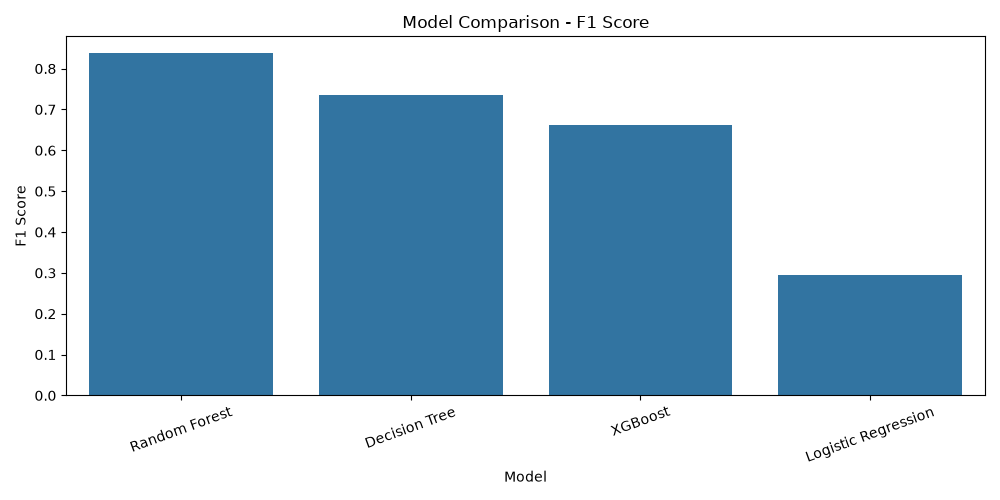

The table this chart was drawn from, first rows:
Model, Accuracy, Precision, Recall, F1 Score, ROC AUC
Random Forest, 0.9895, 0.8852, 0.7941, 0.8372, 0.9713
Decision Tree, 0.983, 0.7833, 0.6912, 0.7344, 0.8422
XGBoost, 0.9685, 0.521, 0.9118, 0.6631, 0.9818
Logistic Regression, 0.8585, 0.1772, 0.8676, 0.2943, 0.934
